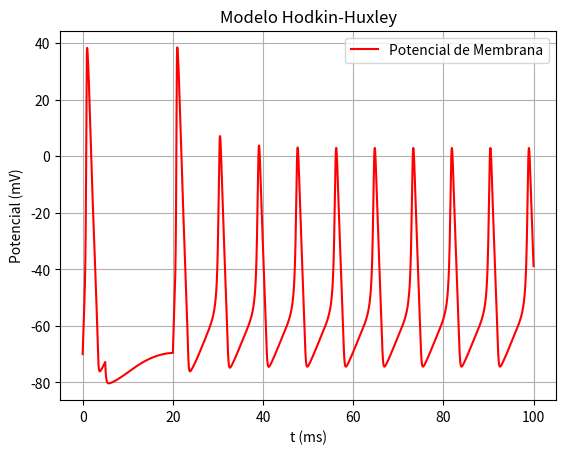

The script that saved this image:
import math
import numpy as np
import matplotlib.pyplot as plt


gbar_K=36;
gbar_Na=120;
g_L=.3;
E_K = -12;
E_Na=115;
E_L=10.6;
C=1;

def estimulos(tiempo1=500, valor1=50, tiempo2=2000, valor2=50, tiempoGeneral=10000):
    resultado = []
    contador = 0
    while(contador <= tiempo1):
        resultado += [valor1]
        contador += 1
    while(contador <= tiempo2):
        resultado += [0]
        contador += 1
    while(contador <= tiempoGeneral):
        resultado += [valor2]
        contador += 1
    return resultado

def inicio():
    an = 0;
    bn = 0;
    am = 0;
    bm = 0;
    ah = 0;
    bh = 0;

    resultadoPot = []

    estim = estimulos()
    tiempoF = 100; #el tiempo esta en milisegundos
    cambioTiempo = 0.01; #tiempo en milisegundos
    tiempo = valoresTiempo(0, tiempoF, cambioTiempo)
    
    voltajes=[0]
    contador = 0;
    an = alphaN(voltajes[contador])
    bn = betaN(voltajes[contador])
    am = alphaM(voltajes[contador])
    bm = betaM(voltajes[contador])
    ah = alphaH(voltajes[contador])
    bh = betaH(voltajes[contador])
    n = an/(an+bn);
    m = am/(am+bm);
    h = ah/(ah+bh);
    for t in range(len(tiempo)-1):
        an = alphaN(voltajes[contador])
        bn = betaN(voltajes[contador])
        am = alphaM(voltajes[contador])
        bm = betaM(voltajes[contador])
        ah = alphaH(voltajes[contador])
        bh = betaH(voltajes[contador])

        iNa = (m**3) * gbar_Na * h * (voltajes[contador]-E_Na)
        iK = (n**4) * gbar_K * (voltajes[contador]-E_K)
        iF = g_L *(voltajes[contador]-E_L)
        iIon = estim[contador] - iNa - iK -iF

        voltajes += [voltajes[contador] + cambioTiempo*iIon/C]
        n = n + cambioTiempo*(an *(1-n) - bn * n)
        m = m + cambioTiempo*(am *(1-m) - bm * m)
        h = h + cambioTiempo*(ah *(1-h) - bh * h)
        contador += 1

    for voltaje in voltajes:
        resultadoPot+=[voltaje-70]
    plt.plot(tiempo, resultadoPot, 'r', label='Potencial de Membrana')
    plt.xlabel("t (ms)")
    plt.ylabel("Potencial (mV)")
    plt.grid(True)
    plt.title("Modelo Hodkin-Huxley")
    plt.legend(loc='upper right')
    plt.show()
    



def valoresTiempo(inicio, fin, cambio):
    contador = inicio
    resultado = []
    while(contador <= fin):
        resultado += [contador]
        contador+=cambio
    return resultado

def alphaN(V):
    return  0.01 * ( (10-V) / (math.exp((10-V)/10)-1) );

def betaN(V):
    return 0.125*math.exp(-V/80); 

def alphaM(V):
    return 0.1*( (25-V) / (math.exp((25-V)/10)-1) );
    
def betaM(V):
    return 4*math.exp(-V/18);

def alphaH(V):
    return 0.07*math.exp(-V/20);

def betaH(V):
    return 1/(math.exp((30-V)/10)+1);



inicio()